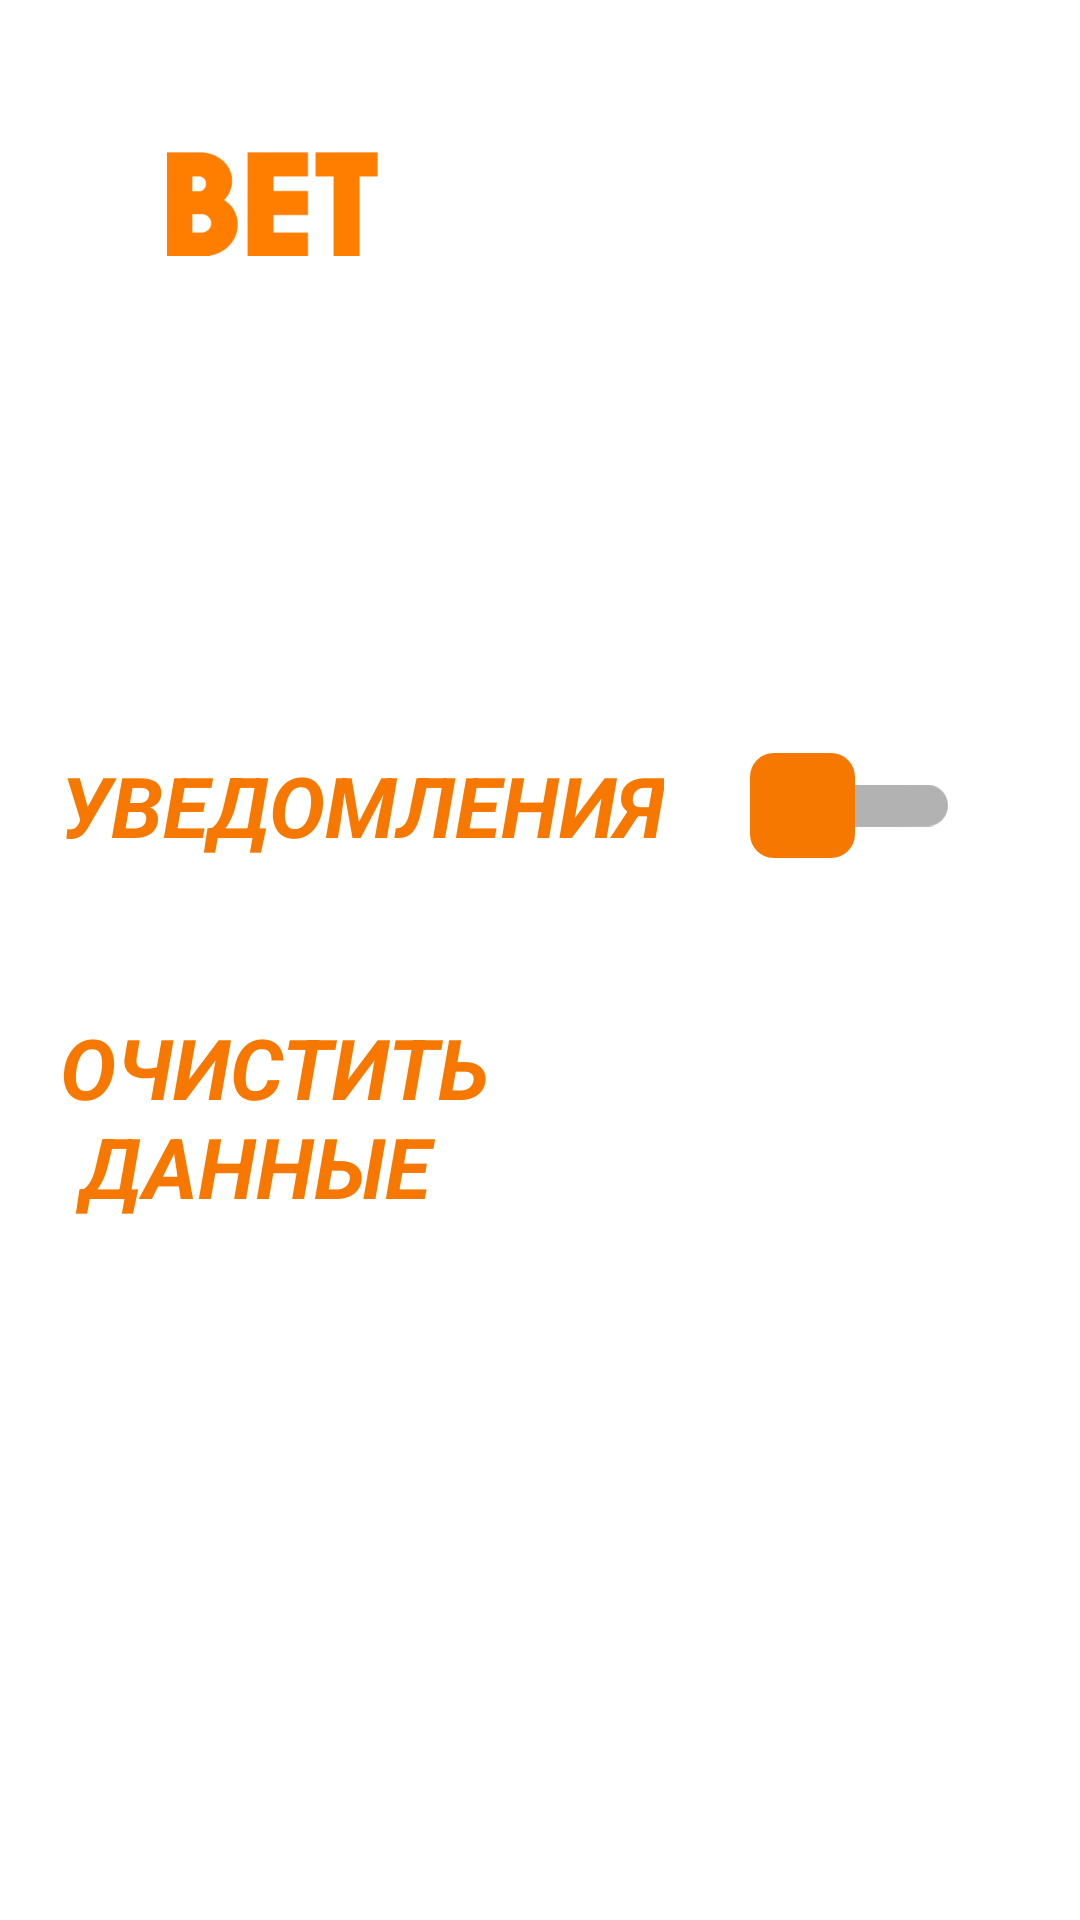

Write the Android layout XML for this screen, with the resource values it uses.
<!-- AndroidManifest.xml: application theme Theme.T32Android -->
<!-- res/layout/activity_setting.xml -->
<?xml version="1.0" encoding="utf-8"?>
<androidx.constraintlayout.widget.ConstraintLayout xmlns:android="http://schemas.android.com/apk/res/android"
    xmlns:app="http://schemas.android.com/apk/res-auto"
    xmlns:tools="http://schemas.android.com/tools"
    android:layout_width="match_parent"
    android:layout_height="match_parent"
    tools:context=".presentation.activities.SettingActivity">

    <ImageView
        android:id="@+id/imageView6"
        android:layout_width="250dp"
        android:layout_height="wrap_content"
        android:layout_marginTop="50dp"
        android:adjustViewBounds="true"
        app:layout_constraintEnd_toEndOf="parent"
        app:layout_constraintStart_toStartOf="parent"
        app:layout_constraintTop_toTopOf="parent"
        app:srcCompat="@drawable/logo_size" />

    <TextView
        android:id="@+id/textView"
        android:layout_width="wrap_content"
        android:layout_height="wrap_content"
        android:layout_marginStart="20dp"
        android:layout_marginTop="50dp"
        android:layout_marginEnd="20dp"
        android:text="НАСТРОЙКИ"
        android:textColor="@color/white"
        android:textSize="48sp"
        android:textStyle="bold|italic"
        app:layout_constraintEnd_toEndOf="parent"
        app:layout_constraintStart_toStartOf="parent"
        app:layout_constraintTop_toBottomOf="@+id/imageView6" />

    <androidx.appcompat.widget.SwitchCompat
        android:id="@+id/switchNotifications"
        android:layout_width="0dp"
        android:layout_height="0dp"
        android:layout_marginEnd="40dp"
        android:thumb="@drawable/switch_thumb_custom"
        android:track="@drawable/switch_track_custom"
        app:layout_constraintBottom_toBottomOf="@+id/textView3"
        app:layout_constraintEnd_toEndOf="parent"
        app:layout_constraintStart_toEndOf="@+id/textView3"
        app:layout_constraintTop_toTopOf="@+id/textView3"
        tools:ignore="TouchTargetSizeCheck" />

    <TextView
        android:id="@+id/textView3"
        android:layout_width="wrap_content"
        android:layout_height="wrap_content"
        android:layout_marginStart="20dp"
        android:layout_marginTop="50dp"
        android:text="@string/notafications"
        android:textAllCaps="true"
        android:textColor="@color/dark_orange"
        android:textSize="28sp"
        android:textStyle="bold|italic"
        app:layout_constraintStart_toStartOf="parent"
        app:layout_constraintTop_toBottomOf="@+id/textView" />

    <TextView
        android:layout_width="wrap_content"
        android:layout_height="wrap_content"
        android:layout_marginStart="20dp"
        android:layout_marginTop="50dp"
        android:text="@string/clear_data"
        android:onClick="onClickDeleteUser"
        android:textAllCaps="true"
        android:textColor="@color/dark_orange"
        android:textSize="28sp"
        android:textStyle="bold|italic"
        app:layout_constraintStart_toStartOf="parent"
        app:layout_constraintTop_toBottomOf="@+id/textView3" />

</androidx.constraintlayout.widget.ConstraintLayout>
<!-- resources referenced by this layout -->
<resources>
  <color name="dark_orange">#F77800</color>
  <color name="white">#FFFFFFFF</color>
  <!-- drawable logo_size: png bitmap (drawable, 5707 bytes) -->
  <!-- drawable switch_thumb_custom (drawable) -->
  <?xml version="1.0" encoding="utf-8"?>
  <selector xmlns:android="http://schemas.android.com/apk/res/android">
      <item android:state_checked="false">
          <shape android:shape="rectangle">
              <solid android:color="@color/dark_orange"/>
              <corners android:radius="8dp"/>
              <size android:width="35dp"
                  android:height="35dp"/>
          </shape>
      </item>
      <item android:state_checked="true">
          <shape android:shape="rectangle">
              <solid android:color="@color/browser_actions_bg_grey"/>
              <corners android:radius="8dp"/>
              <size android:width="35dp"
                  android:height="35dp"/>
          </shape>
      </item>
  </selector>
  <!-- drawable switch_track_custom (drawable) -->
  <?xml version="1.0" encoding="utf-8"?>
  <selector xmlns:android="http://schemas.android.com/apk/res/android">
      <item android:state_checked="false">
          <shape android:shape="line">
              <solid android:color="@color/dark_orange" />
              <size android:height="50dp" />
          </shape>
      </item>
      <item android:state_checked="true">
          <shape android:shape="line">
              <solid android:color="@color/browser_actions_bg_grey" />
              <size android:height="50dp" />
          </shape>
      </item>
  </selector>
  <string name="clear_data">очистить \n данные</string>
  <string name="notafications">Уведомления</string>
  <style name="Theme.T32Android" parent="Theme.MaterialComponents.DayNight.NoActionBar">
          
          <item name="colorPrimary">@color/purple_500</item>
          <item name="colorPrimaryVariant">@color/purple_700</item>
          <item name="colorOnPrimary">@color/white</item>
          
          <item name="colorSecondary">@color/teal_200</item>
          <item name="colorSecondaryVariant">@color/teal_700</item>
          <item name="colorOnSecondary">@color/black</item>
          
          <item name="android:statusBarColor" tools:targetApi="l">?attr/colorPrimaryVariant</item>
          <item name="android:windowBackground">@drawable/background_ronaldo</item>
          
      </style>
  <color name="purple_500">#FF6200EE</color>
  <color name="purple_700">#FF3700B3</color>
  <color name="teal_200">#FF03DAC5</color>
  <color name="teal_700">#FF018786</color>
  <color name="black">#FF000000</color>
</resources>
